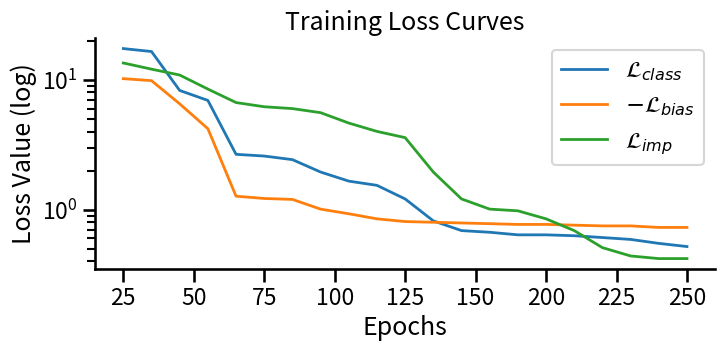

Write the Python code that produced this figure.
#%%
import matplotlib.pyplot as plt
import seaborn as sns
import numpy as np

# Example: loss values for 20 epochs
loss1 = [17.43,16.54,8.29, 6.95, 2.67,2.59,2.43,1.95 ,1.66, 1.54,1.21,0.82 ,0.69, 0.67,0.64, 0.64, 0.63 , 0.61, 0.59,0.55, 0.52]

loss2 = [10.22, 9.87, 6.54, 4.21 ,1.27, 1.22,1.20,1.01 , 0.93, 0.85,0.81,0.80 , 0.79,0.78,0.77,0.77 , 0.76, 0.75,0.75,0.73 , 0.73 ]

loss3 = [13.5, 12.1,10.9,8.5 , 6.69 , 6.21, 6.01,5.59, 4.65, 4.01, 3.59,1.95 , 1.21 ,1.01,0.98, 0.85, 0.69, 0.51,0.44,0.42 , 0.42]

# X-axis: epochs
epochs = np.arange(0, len(loss1))

# Plot
sns.set_context("talk")
fig, ax = plt.subplots(figsize=(8, 3))
ax.semilogy(epochs, loss1, label=r'$\mathcal{L}_{class}$', linewidth=2)
ax.semilogy(epochs, loss2, label=r'$-\mathcal{L}_{bias}$', linewidth=2)
ax.semilogy(epochs, loss3, label=r'$\mathcal{L}_{imp}$', linewidth=2)

ax.set_xlabel("Epochs")
ax.set_ylabel("Loss Value (log)")
ax.set_title("Training Loss Curves")
ax.set_xticklabels(['0','25', '50', '75', '100','125','150','200','225','250'])  
ax.legend()
ax.spines[['right', 'top']].set_visible(False) 
plt.savefig("convergence.pdf",bbox_inches = "tight")
plt.show()
# %%
